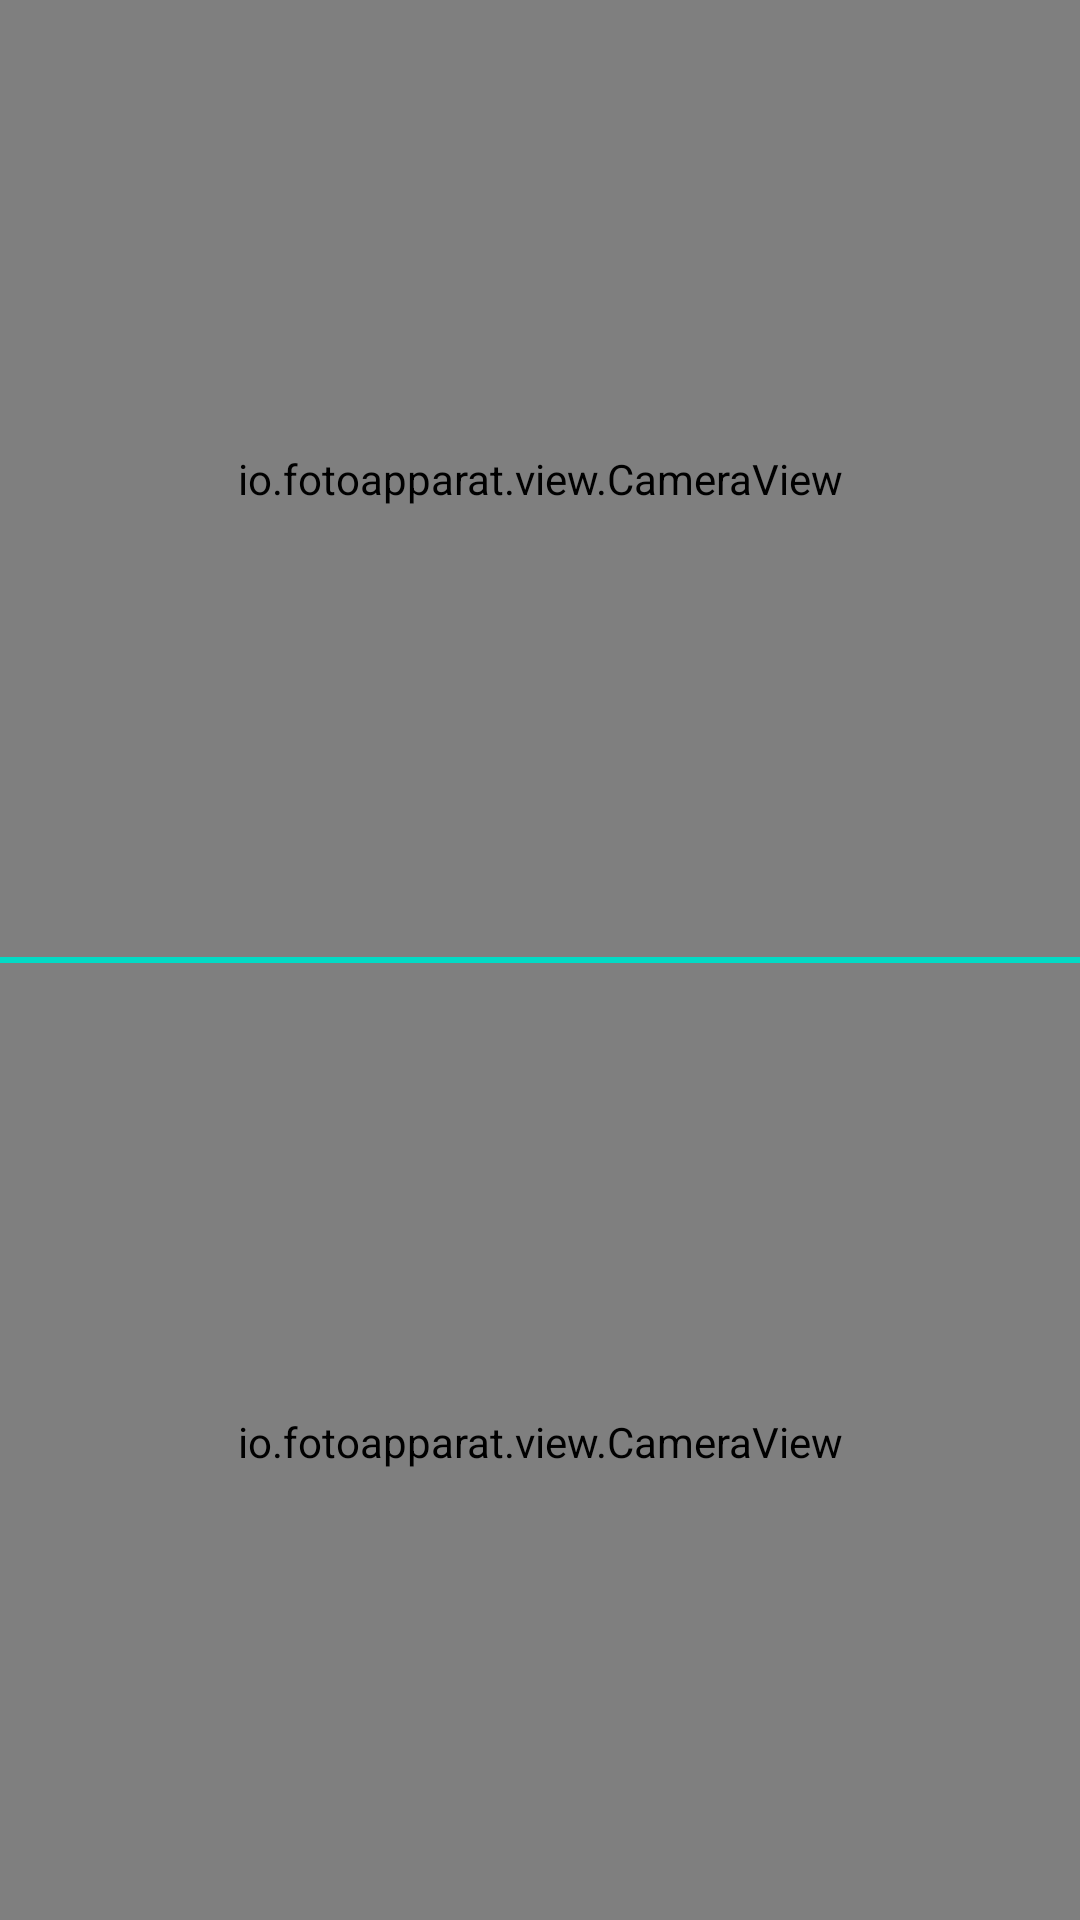

Reconstruct the res/layout file that produces this screen, plus the resources it refers to.
<!-- AndroidManifest.xml: application theme Theme.Chesed -->
<!-- res/layout/fragment_vertical_collage.xml -->
<?xml version="1.0" encoding="utf-8"?>
<androidx.constraintlayout.widget.ConstraintLayout xmlns:android="http://schemas.android.com/apk/res/android"
    xmlns:app="http://schemas.android.com/apk/res-auto"
    android:id="@+id/clCollagePreview"
    android:layout_width="match_parent"
    android:layout_height="match_parent"
    android:background="@color/colorAccent">

    <FrameLayout
        android:layout_width="0dp"
        android:layout_height="0dp"
        android:id="@+id/flFirst"
        android:layout_marginBottom="1dp"
        app:layout_constraintBottom_toTopOf="@id/flFour"
        app:layout_constraintEnd_toEndOf="parent"
        app:layout_constraintStart_toStartOf="parent"
        app:layout_constraintTop_toTopOf="parent">

        <io.fotoapparat.view.CameraView
            android:id="@+id/cvFirst"
            android:layout_width="match_parent"
            android:layout_height="match_parent"
            android:background="@color/black" />

        <ImageView
            android:id="@+id/ivFirst"
            android:layout_width="match_parent"
            android:layout_height="match_parent"
            android:background="@color/black"
            android:rotation="90"
            android:scaleType="centerInside"
            android:scaleX="1.7"
            android:scaleY="1.7"
            android:adjustViewBounds="true"
            android:visibility="invisible" />

    </FrameLayout>

    <FrameLayout
        android:layout_width="0dp"
        android:layout_height="0dp"
        android:id="@+id/flFour"
        app:layout_constraintBottom_toBottomOf="parent"
        app:layout_constraintEnd_toEndOf="parent"
        android:layout_marginTop="1dp"
        app:layout_constraintStart_toStartOf="parent"
        app:layout_constraintTop_toBottomOf="@id/flFirst">

        <io.fotoapparat.view.CameraView
            android:id="@+id/cvFour"
            android:layout_width="match_parent"
            android:layout_height="match_parent"
            android:background="@color/black"
            />

        <ImageView
            android:id="@+id/ivFour"
            android:layout_width="match_parent"
            android:layout_height="match_parent"
            android:adjustViewBounds="true"
            android:layout_marginTop="1dp"
            android:background="@color/black"
            android:rotation="90"
            android:scaleType="centerInside"
            android:scaleX="1.7"
            android:scaleY="1.7"
            android:visibility="invisible" />

    </FrameLayout>

</androidx.constraintlayout.widget.ConstraintLayout>
<!-- resources referenced by this layout -->
<resources>
  <color name="black">#FF000000</color>
  <style name="Theme.Chesed" parent="Theme.MaterialComponents.DayNight.DarkActionBar">
          
          <item name="colorPrimary">@color/purple_500</item>
          <item name="colorPrimaryVariant">@color/purple_700</item>
          <item name="colorOnPrimary">@color/white</item>
          
          <item name="colorSecondary">#007AFF</item>
          <item name="colorSecondaryVariant">#007AFF</item>
          <item name="colorOnSecondary">@color/black</item>
          
          <item name="android:statusBarColor" tools:targetApi="l">@android:color/white</item>
          
      </style>
  <color name="purple_500">#FF6200EE</color>
  <color name="purple_700">#FF3700B3</color>
  <color name="white">#FFFFFFFF</color>
  <!-- not gathered from this repository: default colours our renderer supplied (Android Studio template values) -->
  <color name="colorAccent">#FF03DAC5</color>
</resources>
